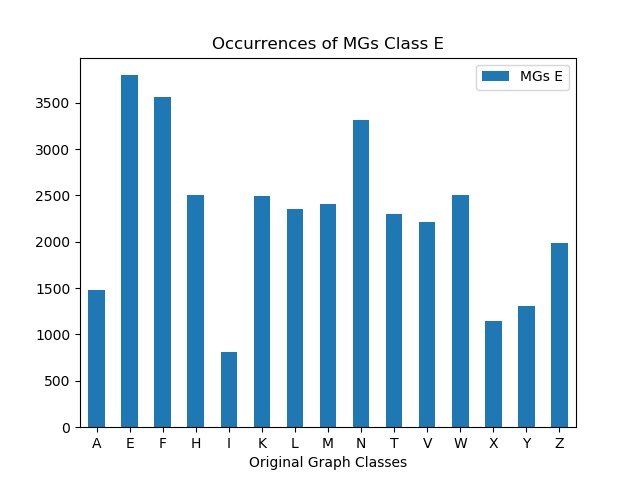

Data behind this chart, as committed beside it:
, MGs E
A, 1476
E, 3797
F, 3562
H, 2502
I, 814
K, 2495
L, 2357
M, 2409
N, 3311
T, 2303
V, 2213
W, 2506
X, 1143
Y, 1304
Z, 1984
